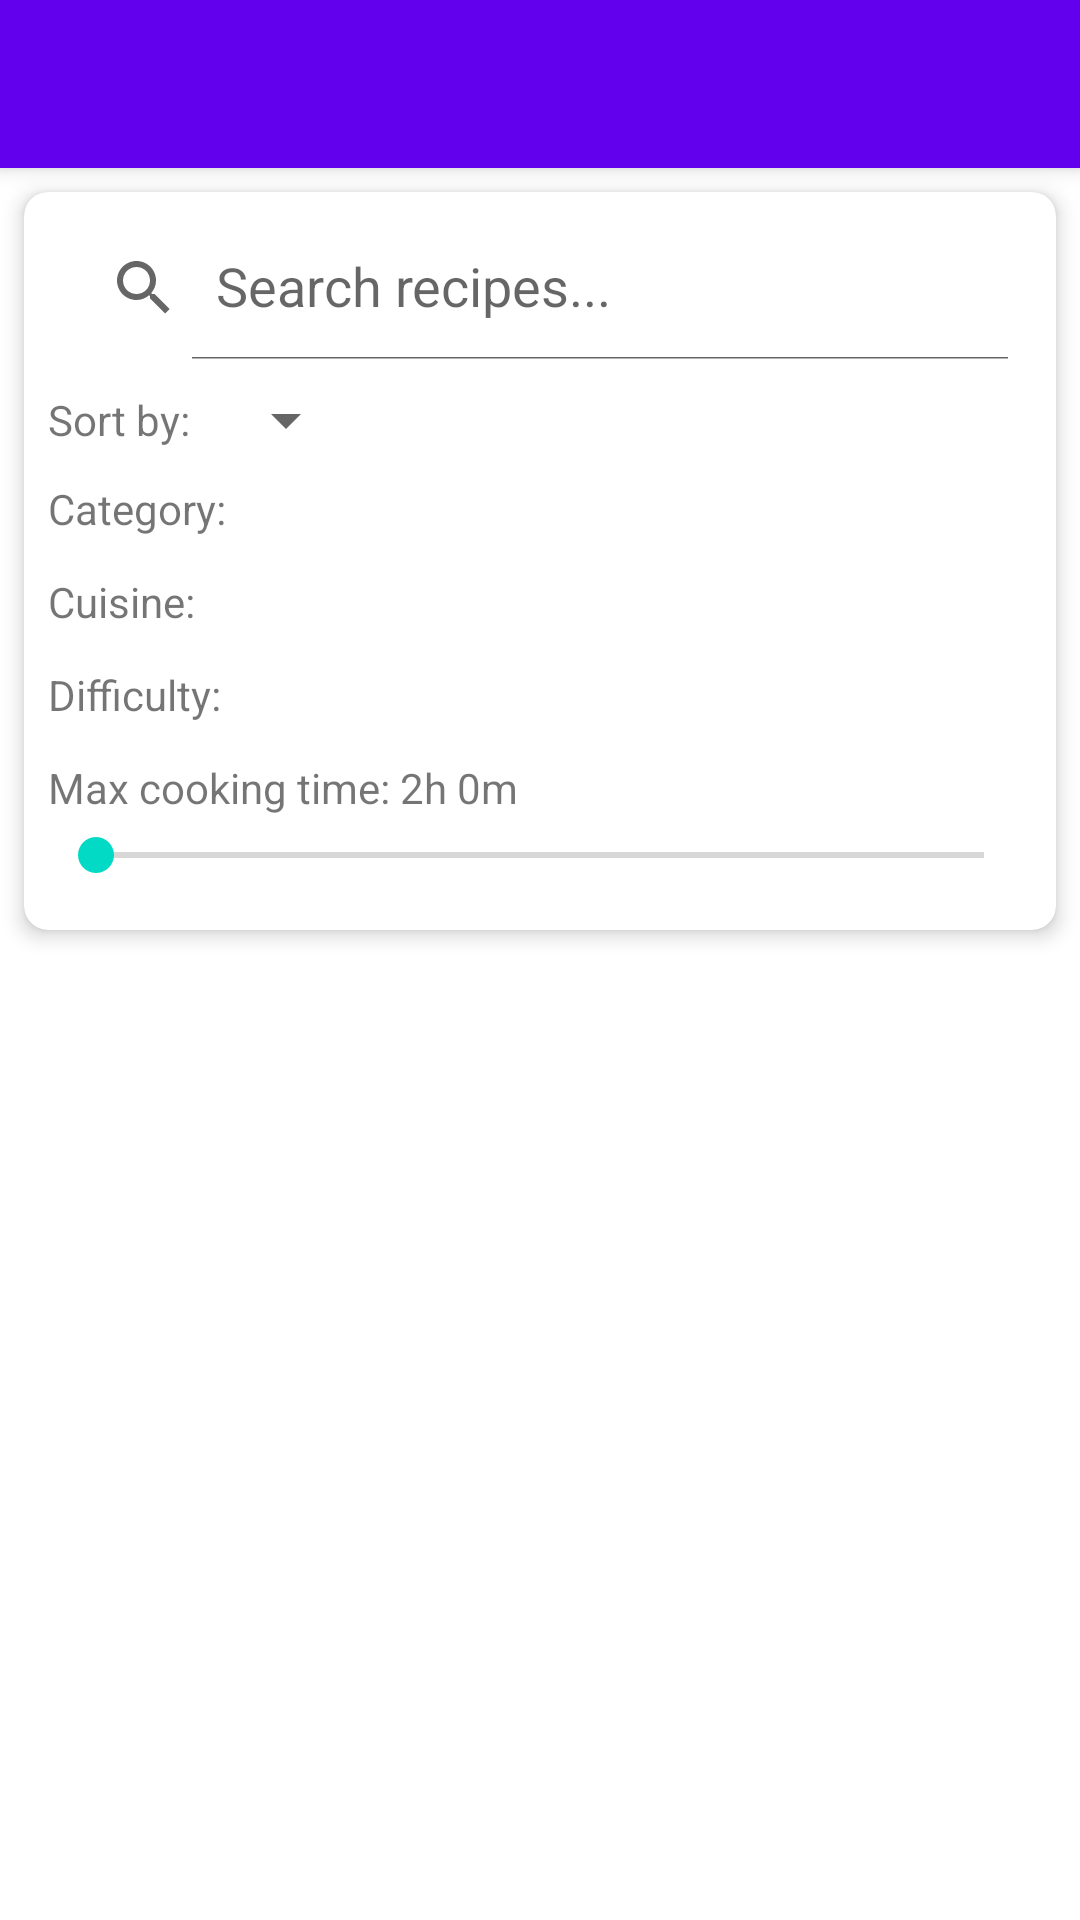

This screen was rendered from an Android layout file. Write that file and the resources it references.
<!-- AndroidManifest.xml: application theme Theme.RecipeApp -->
<!-- res/layout/activity_recipe_recommendation.xml -->
<?xml version="1.0" encoding="utf-8"?>
<androidx.coordinatorlayout.widget.CoordinatorLayout
    xmlns:android="http://schemas.android.com/apk/res/android"
    xmlns:app="http://schemas.android.com/apk/res-auto"
    android:layout_width="match_parent"
    android:layout_height="match_parent">

    
    <com.google.android.material.appbar.AppBarLayout
        android:layout_width="match_parent"
        android:layout_height="wrap_content">

        <androidx.appcompat.widget.Toolbar
            android:id="@+id/toolbar"
            android:layout_width="match_parent"
            android:layout_height="?attr/actionBarSize"
            android:background="?attr/colorPrimary"
            android:theme="@style/AppTheme.Toolbar"
            app:popupTheme="@style/AppTheme.PopupMenu"
            app:layout_scrollFlags="scroll|enterAlways"/>

    </com.google.android.material.appbar.AppBarLayout>

    
    <androidx.core.widget.NestedScrollView
        android:layout_width="match_parent"
        android:layout_height="match_parent"
        app:layout_behavior="@string/appbar_scrolling_view_behavior">

        <LinearLayout
            android:layout_width="match_parent"
            android:layout_height="wrap_content"
            android:orientation="vertical">

            
            <androidx.cardview.widget.CardView
                android:layout_width="match_parent"
                android:layout_height="wrap_content"
                android:layout_margin="8dp"
                app:cardCornerRadius="8dp"
                app:cardElevation="4dp">

                <LinearLayout
                    android:layout_width="match_parent"
                    android:layout_height="wrap_content"
                    android:orientation="vertical"
                    android:padding="8dp">

                    
                    <androidx.appcompat.widget.SearchView
                        android:id="@+id/searchView"
                        android:layout_width="match_parent"
                        android:layout_height="wrap_content"
                        android:layout_marginBottom="8dp"
                        app:iconifiedByDefault="false"
                        app:queryHint="Search recipes..."/>

                    
                    <LinearLayout
                        android:layout_width="match_parent"
                        android:layout_height="wrap_content"
                        android:orientation="horizontal"
                        android:gravity="center_vertical"
                        android:layout_marginBottom="8dp">

                        <TextView
                            android:layout_width="wrap_content"
                            android:layout_height="wrap_content"
                            android:text="Sort by:"
                            android:layout_marginEnd="8dp"/>

                        <Spinner
                            android:id="@+id/sortSpinner"
                            android:layout_width="wrap_content"
                            android:layout_height="wrap_content"/>

                    </LinearLayout>

                    
                    <TextView
                        android:layout_width="wrap_content"
                        android:layout_height="wrap_content"
                        android:text="Category:"
                        android:layout_marginBottom="4dp"/>

                    <HorizontalScrollView
                        android:layout_width="match_parent"
                        android:layout_height="wrap_content"
                        android:layout_marginBottom="8dp">

                        <com.google.android.material.chip.ChipGroup
                            android:id="@+id/categoryFilterChips"
                            android:layout_width="wrap_content"
                            android:layout_height="wrap_content"
                            app:singleSelection="true"/>

                    </HorizontalScrollView>

                    
                    <TextView
                        android:layout_width="wrap_content"
                        android:layout_height="wrap_content"
                        android:text="Cuisine:"
                        android:layout_marginBottom="4dp"/>

                    <HorizontalScrollView
                        android:layout_width="match_parent"
                        android:layout_height="wrap_content"
                        android:layout_marginBottom="8dp">

                        
                        <com.google.android.material.chip.ChipGroup
                            android:id="@+id/cuisineFilterChips"
                            android:layout_width="wrap_content"
                            android:layout_height="wrap_content"
                            app:singleSelection="true"/>

                    </HorizontalScrollView>

                    
                    <TextView
                        android:layout_width="wrap_content"
                        android:layout_height="wrap_content"
                        android:text="Difficulty:"
                        android:layout_marginBottom="4dp"/>

                    <HorizontalScrollView
                        android:layout_width="match_parent"
                        android:layout_height="wrap_content"
                        android:layout_marginBottom="8dp">

                        
                        <com.google.android.material.chip.ChipGroup
                            android:id="@+id/difficultyFilterChips"
                            android:layout_width="wrap_content"
                            android:layout_height="wrap_content"
                            app:singleSelection="true"/>

                    </HorizontalScrollView>

                    
                    <TextView
                        android:id="@+id/cookingTimeText"
                        android:layout_width="wrap_content"
                        android:layout_height="wrap_content"
                        android:text="Max cooking time: 2h 0m"
                        android:layout_marginBottom="4dp"/>

                    <SeekBar
                        android:id="@+id/cookingTimeSeekBar"
                        android:layout_width="match_parent"
                        android:layout_height="wrap_content"
                        android:layout_marginBottom="8dp"/>

                </LinearLayout>

            </androidx.cardview.widget.CardView>

            
            <ProgressBar
                android:id="@+id/progressBar"
                android:layout_width="wrap_content"
                android:layout_height="wrap_content"
                android:layout_gravity="center"
                android:visibility="gone"/>

            
            <androidx.recyclerview.widget.RecyclerView
                android:id="@+id/recipeRecyclerView"
                android:layout_width="match_parent"
                android:layout_height="match_parent"
                android:clipToPadding="false"
                android:padding="4dp"/>

        </LinearLayout>

    </androidx.core.widget.NestedScrollView>

</androidx.coordinatorlayout.widget.CoordinatorLayout>
<!-- resources referenced by this layout -->
<resources>
  <style name="AppTheme.PopupMenu" parent="Widget.MaterialComponents.PopupMenu">
          
          <item name="android:textColor">@color/black</item>
      </style>
  <style name="AppTheme.Toolbar" parent="Widget.MaterialComponents.Toolbar.Primary">
          
          <item name="android:background">?attr/colorPrimary</item>
          <item name="titleTextColor">@color/white</item>
          <item name="subtitleTextColor">@color/white</item>
          <item name="android:textColorPrimary">@color/white</item>
          <item name="android:textColorSecondary">@color/white</item>
          <item name="actionMenuTextColor">@color/white</item>
          <item name="colorControlNormal">@color/white</item>
      </style>
  <style name="Theme.RecipeApp" parent="Theme.MaterialComponents.DayNight.NoActionBar">
          
          <item name="colorPrimary">@color/purple_500</item>
          <item name="colorPrimaryVariant">@color/purple_700</item>
          <item name="colorOnPrimary">@color/white</item>
          
          
          <item name="colorSecondary">@color/teal_200</item>
          <item name="colorSecondaryVariant">@color/teal_700</item>
          <item name="colorOnSecondary">@color/black</item>
          
          
          <item name="android:statusBarColor">?attr/colorPrimaryVariant</item>
          
          
          <item name="android:textColorPrimary">@color/text_primary</item>
          <item name="android:textColorSecondary">@color/text_secondary</item>
          
          
          <item name="android:windowBackground">@color/background_color</item>
          
          
          <item name="materialButtonStyle">@style/Widget.MaterialComponents.Button</item>
          <item name="materialButtonOutlinedStyle">@style/Widget.MaterialComponents.Button.OutlinedButton</item>
      </style>
  <color name="black">#FF000000</color>
  <color name="white">#FFFFFFFF</color>
  <color name="purple_500">#FF6200EE</color>
  <color name="purple_700">#FF3700B3</color>
  <color name="teal_200">#FF03DAC5</color>
  <color name="teal_700">#FF018786</color>
  <color name="text_primary">#FF212121</color>
  <color name="text_secondary">#FF757575</color>
  <color name="background_color">#FFFFFF</color>
</resources>
